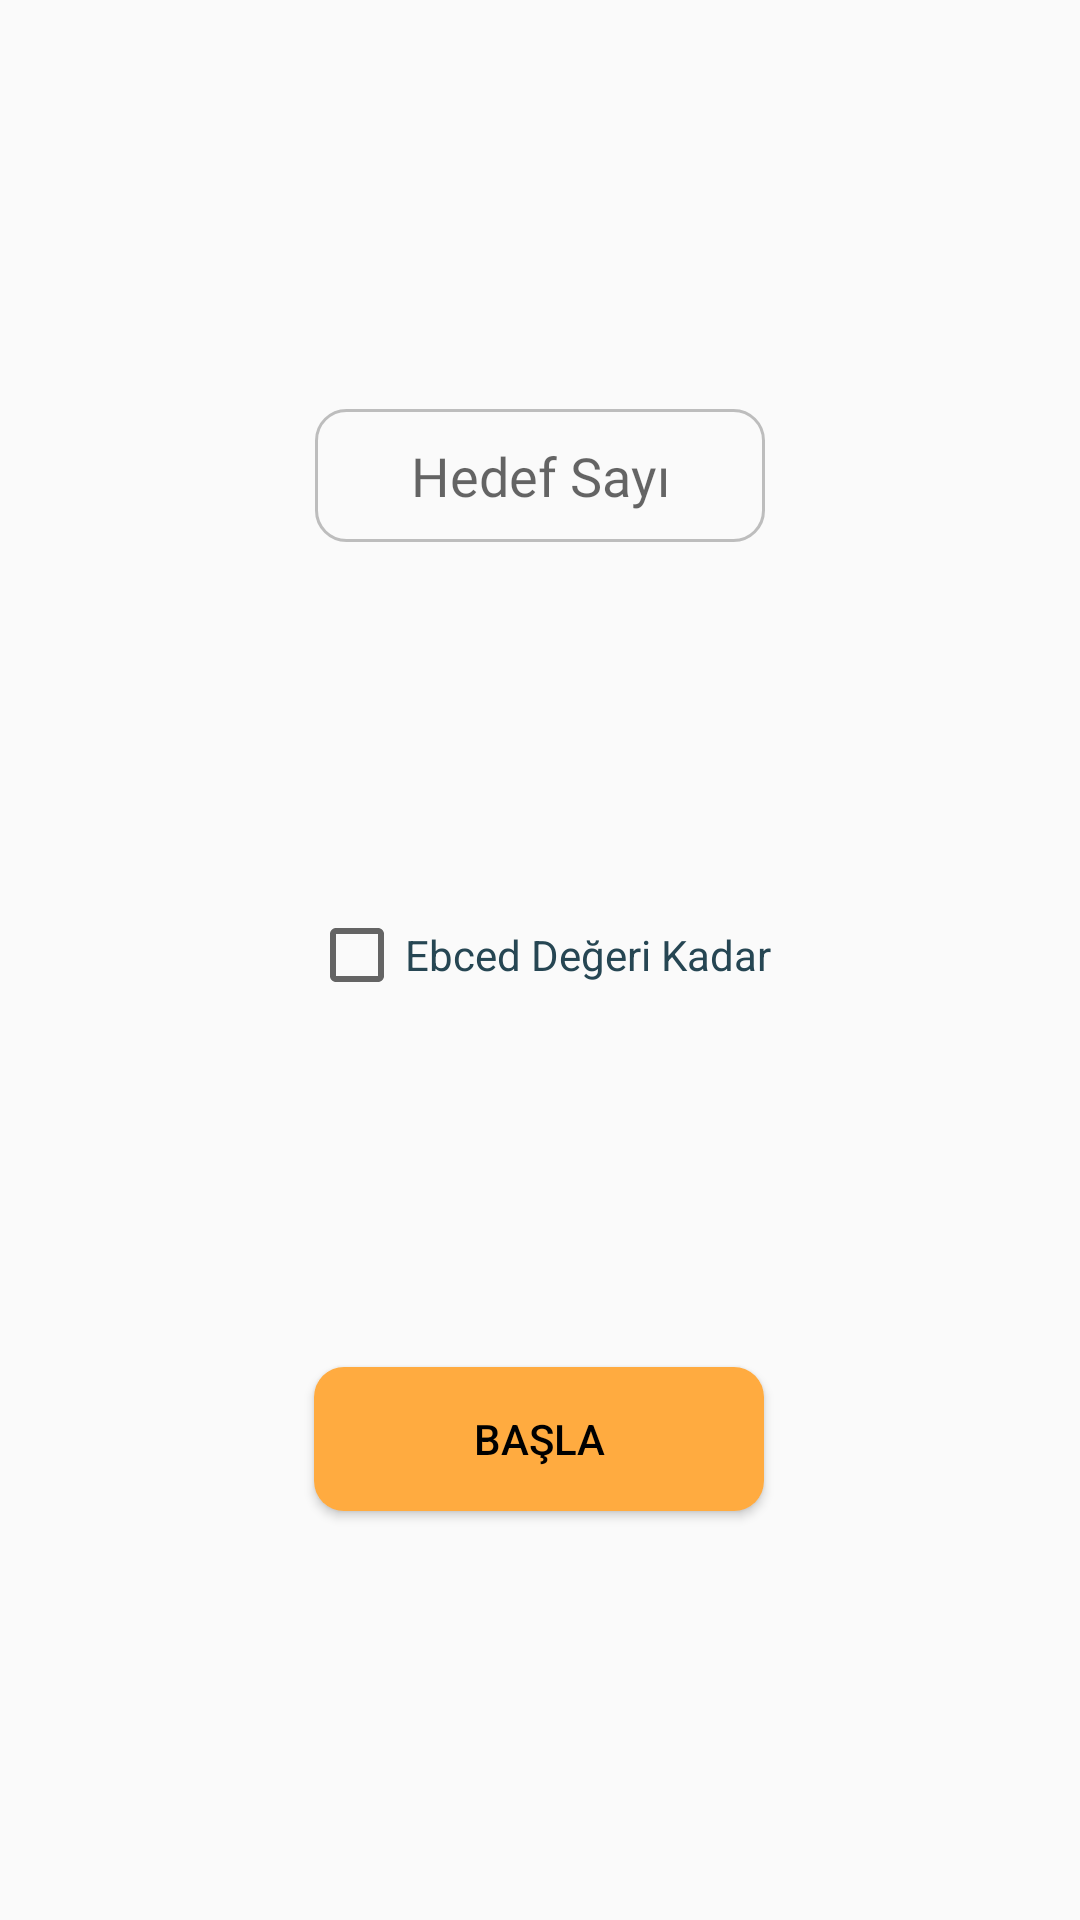

Android layout source for this screen:
<!-- AndroidManifest.xml: application theme AppTheme -->
<!-- res/layout/alertview_selectnumber.xml -->
<?xml version="1.0" encoding="utf-8"?>
<androidx.constraintlayout.widget.ConstraintLayout xmlns:android="http://schemas.android.com/apk/res/android"
    xmlns:app="http://schemas.android.com/apk/res-auto"
    android:id="@+id/layout_devamsorusu"
    android:layout_width="match_parent"
    android:layout_height="wrap_content">

    <EditText
        android:id="@+id/editText_hedefsayi_gir"
        android:layout_width="150dp"
        android:layout_height="wrap_content"
        android:layout_marginTop="30dp"
        android:layout_marginBottom="15dp"
        android:background="@drawable/box"
        android:ems="10"
        android:fontFamily="@font/trartistik"
        android:hint="Hedef Sayı"
        android:inputType="numberDecimal"
        android:paddingLeft="5dp"
        android:paddingTop="10dp"
        android:paddingRight="5dp"
        android:paddingBottom="10dp"
        android:textAlignment="center"
        app:layout_constraintBottom_toTopOf="@+id/checkBox_ebced"
        app:layout_constraintEnd_toEndOf="parent"
        app:layout_constraintHorizontal_bias="0.5"
        app:layout_constraintStart_toStartOf="parent"
        app:layout_constraintTop_toTopOf="parent" />

    <CheckBox
        android:id="@+id/checkBox_ebced"
        android:layout_width="wrap_content"
        android:layout_height="wrap_content"
        android:layout_marginBottom="15dp"
        android:text="Ebced Değeri Kadar"
        android:textColor="@color/primary_dark"
        app:layout_constraintBottom_toTopOf="@+id/btn_hedefsayi_gir"
        app:layout_constraintEnd_toEndOf="parent"
        app:layout_constraintHorizontal_bias="0.5"
        app:layout_constraintStart_toStartOf="parent"
        app:layout_constraintTop_toBottomOf="@+id/editText_hedefsayi_gir" />

    <Button
        android:id="@+id/btn_hedefsayi_gir"
        android:layout_width="150dp"
        android:layout_height="wrap_content"
        android:layout_marginBottom="30dp"
        android:background="@drawable/four_corner_radius_10_accent"
        android:text="Başla"
        android:textColor="@color/primary_text"
        app:layout_constraintBottom_toBottomOf="parent"
        app:layout_constraintEnd_toEndOf="parent"
        app:layout_constraintHorizontal_bias="0.498"
        app:layout_constraintStart_toStartOf="parent"
        app:layout_constraintTop_toBottomOf="@+id/checkBox_ebced" />
</androidx.constraintlayout.widget.ConstraintLayout>
<!-- resources referenced by this layout -->
<resources>
  <color name="primary_dark">#264653</color>
  <color name="primary_text">#000000</color>
  <!-- drawable box (drawable) -->
  <?xml version="1.0" encoding="utf-8"?>
  <shape xmlns:android="http://schemas.android.com/apk/res/android">
  
      <stroke
          android:width="1dp"
          android:color="@color/divider"
          ></stroke>
      <corners android:radius="10dp"></corners>
  </shape>
  <!-- drawable four_corner_radius_10_accent (drawable) -->
  <?xml version="1.0" encoding="utf-8"?>
  <shape xmlns:android="http://schemas.android.com/apk/res/android">
  
      <corners android:radius="10dp"></corners>
  
      <solid
          android:color="@color/accent"
  
          ></solid>
  
      <padding
          android:bottom="10dp"
          android:left="10dp"
          android:right="10dp"
          android:top="10dp"
  
  
          ></padding>
  
  </shape>
  <style name="AppTheme" parent="Theme.AppCompat.Light.DarkActionBar">
          
          <item name="colorPrimary">@color/primary</item>
          <item name="android:statusBarColor">@color/primary_dark</item>
          <item name="colorPrimaryDark">@color/primary_dark</item>
          <item name="colorAccent">@color/accent</item>
          <item name="windowNoTitle">true</item>
          <item name="android:windowActionBar">false</item>
          <item name="android:navigationBarColor">@color/primary_dark</item>
  
      </style>
  <color name="divider">#BDBDBD</color>
  <color name="accent">#ffab40</color>
  <color name="primary">#264653</color>
</resources>
